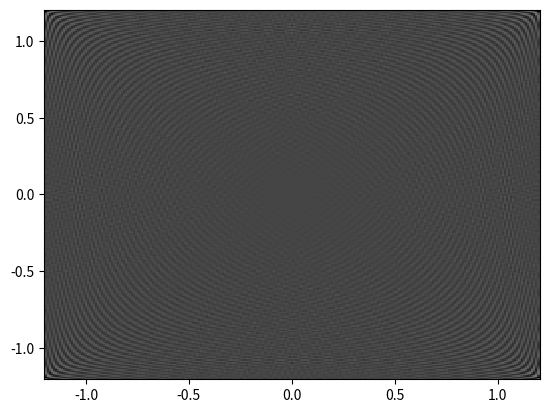

Source code (Python):
import numpy as np
import matplotlib.pyplot as plt
from numpy.fft import irfft2, rfft2
import functools


def r(a, b, n1, n2, n3, m, t):
    """
    :param a: option 1
    :param b: option 2
    :param n1: option 3
    :param n2: option 4
    :param n3: option 5
    :param m: option 6
    :param t: polar angle
    :return: nature curve (The Superformula)
    """
    p = 1  # function dependent on t
    first = np.abs(1 / a * np.cos(m / 4 * t))
    second = np.abs(1 / b * np.sin(m / 4 * t))
    return (first ** n2 + second ** n3) ** (-1 / n1)


def plotParam(r):
    """
    Plot parametric function
    :param r: function
    :return:
    """
    fig, ax = plt.subplots()
    t = np.linspace(0 * np.pi, 2 * np.pi, 10000)
    x = r(t) * np.sin(t)
    y = r(t) * np.cos(t)
    ax.plot(x, y, label="param func")
    ax.legend()
    plt.show()


r0 = functools.partial(r, 1, 1, 1, 1, 1, 0)  # circle
r1 = functools.partial(r, 1.6, 1, 1.5, 2, 7.5, 12)  # rose
r2 = functools.partial(r, 0.9, 10, 4.2, 17, 1.5, 4)  # sandglass (песочные часы)
r3 = functools.partial(r, 1, 1, 15, 15, 15, 4)  # modified-square
r4 = functools.partial(r, 10, 10, 2, 7, 7, 5)  # starfish
r5 = functools.partial(r, 1, 1, 5, 5, 5, 10)  # spiral


def plot_amplitude(x, y, z):
    # pcolormesh of interpolated uniform grid with log colormap
    z_max = np.max(z)
    z_min = np.min(z)

    plt.pcolor(x, y, z, cmap='gray', vmin=z_min, vmax=z_max,
               label="Амплитуда")
    plt.show()


def generate_2D_from_parametric(size, count):
    # define grid.
    x = np.linspace(-size, size, count)
    y = np.linspace(-size, size, count)
    #    z = v_e(x, y)

    z0 = np.zeros([len(x), len(y)])

    t = np.linspace(0 * np.pi, 2 * np.pi, 10000)
    xparam = r0(t) * np.sin(t)
    yparam = r0(t) * np.cos(t)

    for i in range(len(xparam)):
        indx = int(xparam[i] // (2 * size / count) + len(x) / 2)
        indy = int(yparam[i] // (2 * size / count) + len(y) / 2)
        z0[indx, indy] = 1
    return x, y, z0


# plotParam(r0)
x, y, z = generate_2D_from_parametric(1.2, 250)
plot_amplitude(x, y, z)
z1 = irfft2(z, (250, 250))
plot_amplitude(x, y, z1)
# z2 = rfft2(z, (250, 250))
# plot_amplitude(x, y, z2)
